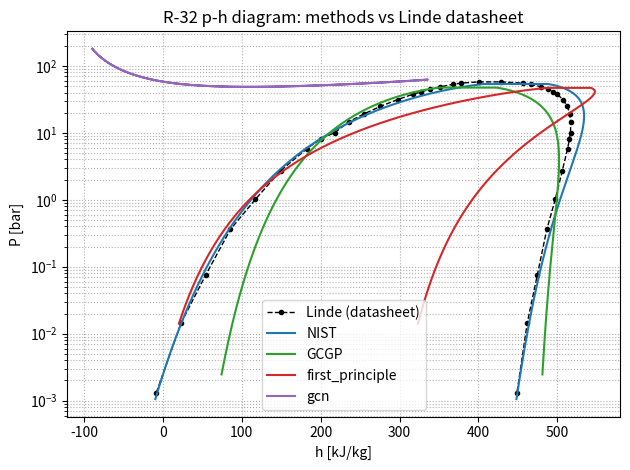
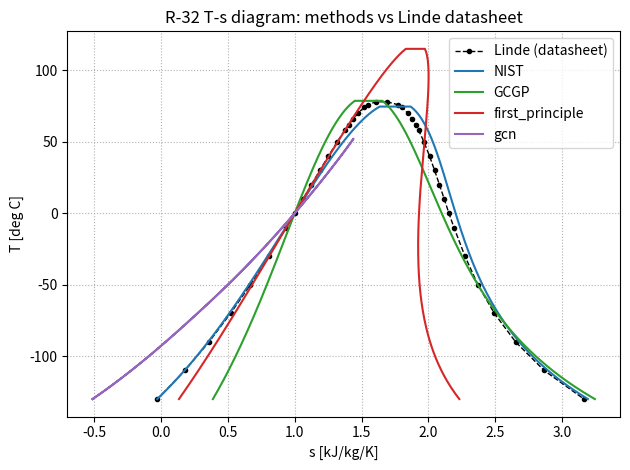

These charts were generated, in order, by the following Python code:
"""
Compare p-h and T-s diagrams for R-32 across several Cp / critical-property
methods, benchmarked against the Linde datasheet.

Each method supplies only its ROW DATA: Pc [bar], Tc [K], and Shomate A..E.
Shared/fixed: R-32 molar mass, gas constant, the Linde saturation table
(pressure column used to back out each method's acentric factor at Tr = 0.7;
enthalpy/entropy columns used as the validation reference), and the IIR
reference state (sat. liquid at 0 C: h = 200 kJ/kg, s = 1.0 kJ/kg/K).

Model per method:
    1. Ambrose-Walton saturation pressure (Poling et al., 2001, sec. 7-4).
    2. Peng-Robinson cubic EOS departure h and s (Poling Table 6-3).
    3. Shomate ideal-gas Cp integration (t = T/1000).

--- Before 08/26/2026 ---
Nine data series were compared: Linde datasheet (reference, 20 points),
NIST (NIST Shomate + NIST Pc/Tc), GCGP (GCGP Shomate + GCGP Pc/Tc), SPGP
(SPGP Shomate + SPGP predicted Tc), and five SPGP mix-and-match variants
(SPGP_NIST, SPGP_Fathya, SPGP_Shomate_GCGP, SPGP_NIST_crit_prps,
SPGP_Fathya_crit_prps) pairing SPGP's Shomate fit against other methods'
Tc/Pc, built to probe whether SPGP's poor fit traced to its Shomate curve
or its critical properties.

--- 08/26/2026 ---
SPGP and its five mix-and-match variants are commented out (not deleted)
in METHODS, replaced by two new methods from collaborator-supplied Shomate
fits: "first_principle" and "gcn" (from spgp_r32.xlsx's a-e coefficients,
rescaled from raw-T form to this file's t = T/1000 Shomate convention).

Fixed, was crashing: "gcn"'s given Tc (329.12 K / 55.97 C) falls below the
top of Linde's own comparison range (78 C), so Ambrose-Walton's tau =
1 - T/Tc went negative there, and its fractional powers returned NaN,
breaking the PR cubic-root solver inside report_errors(). Fixed by
masking each method's Linde comparison points to T < 0.99*Tc and
reporting how many of the 20 points were actually used (see "npts"
column) -- mirrors the same "flag partial coverage" approach already
used for SPGP's limited T-range in
compare_cp_methods_numerical_integration.py.

omega for first_principle/gcn no longer comes from _omega_from_linde().
Both carry a "psat_pa" row entry instead of a hardcoded omega -- the
Colon group's own "pvap" spreadsheet column (mislabeled mmHg, actually
Pa), taken as Psat at Tr = 0.7*Tc, the standard Pitzer input. The new
omega_from_psat(name, Pc_bar, psat_pa) function computes AND PRINTS
omega live from that value (omega = -1 - log10(Psat/Pc)) rather than
hardcoding the result; NIST/GCGP (no "psat_pa" key) are unaffected and
still resolve via _omega_from_linde() as before. Current values:
first_principle = 0.191312, gcn = 0.667570 (both replace the earlier,
now-obsolete Linde-derived placeholders of -0.2385/0.6234).

Even with both fixes in, first_principle/gcn still show large errors vs
Linde (first_principle: 65.99% P_MAPE; gcn: 46.72% P_MAPE, hf_MAE alone
192 kJ/kg) -- this is no longer a units or omega-computation bug, it
points to the underlying Tc/Pc/Shomate values themselves still being
questionable, the same category of problem the old SPGP had. Not yet
resolved; awaiting Colon-group confirmation.

--- 09/03/2026 ---
first_principle updated to the Colon group's post-thermoreconciliation
values from spgp_r32 (4).xlsx: Pc=49.62 bar, Tc=392.094 K, pvap=4579.217
(confirmed today as an mmHg reading -- gives a physical omega=-0.090036,
unlike the Pa reading which gives omega=2.03), Shomate rescaled A-E. This
is a real correctness improvement, independently verified: this same
first_principle data already passed the IDAES-vs-vanilla-PR cubic-EOS
gate in phase_1_cubic_eos_validation_refstate_0903.py (|dZ|=4.10e-07)
before being carried over here. Note this file's omega_from_psat() takes
psat_pa directly (Pa), unlike _0903.py's mmHg-native version -- the mmHg
value is converted to Pa inline in the METHODS row below.

--- 09/03/2026 (later same day) ---
gcn ALSO updated to (4).xlsx thermoreconciled values, per Shilpa's
explicit direction that today's computations use ONLY the
thermoreconciled numbers, not a mix of old/new: Pc=63.572 bar,
Tc=328.614 K, pvap=36566.042. omega uses the SAME mmHg-reading
convention as first_principle (same spreadsheet/column -- the unit
convention belongs to the column, not the method), giving omega=-0.88.
This is well outside any physically normal range (real fluids run
roughly -0.2 to 0.9), but is used anyway for consistency with
first_principle rather than switching conventions per-method. This is
corroborating evidence of gcn's already-flagged data problem (Colon
group's own "4.5% feasible within CI" note), not a reason to read the
units differently. Treat gcn's curve here as provisional/exploratory,
not a validated result.

Author: Shilpa Narasimhan and Claude AI
Date Created: 07/07/2026 (original compare_cp_methods.py)
This _GCN copy created: 08/26/2026
This _0903 copy created: 09/03/2026
QA/testing: Shilpa Narasimhan
"""

import numpy as np
import matplotlib.pyplot as plt


# =============================================================================
# Shared constants
# =============================================================================

R = 8.314          # J/mol/K
MW = 52.023        # kg/kmol (numerically g/mol), R-32

u = 2.0
w = -1.0
Omega_A = 0.45724
Omega_B = 0.0778

T_REF = 273.15     # K       IIR reference temperature (0 C)
H_REF = 200.0      # kJ/kg   IIR reference enthalpy (sat. liquid)
S_REF = 1.0        # kJ/kg/K IIR reference entropy  (sat. liquid)

T_MIN = -130.0 + 273.15   # K, low end of the dome sweep


# =============================================================================
# Linde saturation table -- 20 points extracted directly from the Linde
# datasheet.
#   (T[C], Psat[bar], hf[kJ/kg], hg[kJ/kg], sf[kJ/kg/K], sg[kJ/kg/K])
#   hf/hg = saturated liquid/vapor enthalpy ; sf/sg = liquid/vapor entropy
# =============================================================================

LINDE_SAT = [
    (-130, 0.001312,  -8.26, 448.77, -0.028, 3.165),
    (-110, 0.014525,  23.20, 461.86,  0.178, 2.867),
    (-90,  0.07556,   54.42, 474.61,  0.359, 2.653),
    (-70,  0.36067,   85.66, 486.57,  0.520, 2.494),
    (-50,  1.014,    117.22, 497.27,  0.668, 2.371),
    (-30,  2.7344,   149.45, 506.27,  0.806, 2.274),
    (-10,  5.8263,   182.76, 513.02,  0.937, 2.192),
    (0,    8.131,    200.00, 515.30,  1.000, 2.154),
    (10,   10.065,   217.74, 516.66,  1.063, 2.119),
    (20,   14.746,   236.12, 516.90,  1.125, 2.083),
    (30,   19.275,   255.32, 515.72,  1.188, 2.047),
    (40,   24.783,   275.61, 512.71,  1.252, 2.009),
    (50,   31.412,   297.49, 507.10,  1.318, 1.967),
    (58,   37.635,   316.75, 499.82,  1.375, 1.928),
    (62,   41.089,   327.30, 494.76,  1.405, 1.905),
    (66,   44.793,   338.78, 488.26,  1.438, 1.879),
    (70,   48.768,   351.73, 479.52,  1.474, 1.846),
    (74,   53.046,   367.53, 466.41,  1.518, 1.803),
    (76,   55.315,   378.03, 455.86,  1.547, 1.770),
    (78,   57.697,   400.38, 428.90,  1.610, 1.691),
]

# Linde arrays for convenience
L_TC = np.array([r[0] for r in LINDE_SAT])           # deg C
L_T = L_TC + 273.15                                  # K
L_P = np.array([r[1] for r in LINDE_SAT])            # bar
L_HF = np.array([r[2] for r in LINDE_SAT])
L_HG = np.array([r[3] for r in LINDE_SAT])
L_SF = np.array([r[4] for r in LINDE_SAT])
L_SG = np.array([r[5] for r in LINDE_SAT])


# =============================================================================
# Method row data (the only per-method input)
# =============================================================================

METHODS = [
    {"name": "NIST", "Pc_bar": 57.85,   "Tc": 351.3,
     "A": -6.098682, "B": 179.2200, "C": -122.3682, "D": 32.30207, "E": 0.491361},
    {"name": "GCGP", "Pc_bar": 50.730,  "Tc": 355.354,
     "A": 14.161,    "B": 0.124,    "C": -6.340e-05, "D": 1.190e-8, "E": 0.0},
    {"name": "first_principle", "Pc_bar": 49.62, "Tc": 392.094,
     "psat_pa": 4579.217 * 133.322,  # (4).xlsx reconciled pvap=4579.217, confirmed
                                     # 09/03 as an mmHg reading (physical omega);
                                     # converted to Pa here since this file's
                                     # omega_from_psat() expects Pa directly, unlike
                                     # _0903.py's mmHg-native version.
     "A": 32.5919, "B": 22.3913, "C": 602.645, "D": -606.523, "E": -0.0502453},
    # gcn: UPDATED to (4).xlsx thermoreconciled values (09/03, later same day --
    # per Shilpa's direction, today's computations use ONLY the thermoreconciled
    # numbers). omega uses the SAME mmHg-reading convention as first_principle
    # (same spreadsheet/column), giving omega=-0.88 -- well outside any normal
    # physical range, consistent with the Colon group's own "4.5% feasible
    # within CI" flag on gcn. Treat gcn's curve here as provisional/exploratory.
    {"name": "gcn", "Pc_bar": 63.572, "Tc": 328.614,
     "psat_pa": 36566.042 * 133.322,  # mmHg reading, converted to Pa (same
                                       # convention as first_principle above)
     "A": 95.1025, "B": 129.919, "C": 7.4523, "D": 297.378, "E": 0.0212188},
    # {"name": "SPGP", "Pc_bar": 50.8106, "Tc": 400.898,
    #  "A": 129.687,   "B": 171.303,  "C": 146.2,      "D": 61.9837,  "E": -0.0000361638},
    # {"name": "SPGP_NIST", "Pc_bar": 50.8106, "Tc": 351.3,
    #  "A": 129.687,   "B": 171.303,  "C": 146.2,      "D": 61.9837,  "E": -0.0000361638},
    # {"name": "SPGP_Fathya", "Pc_bar": 50.8106, "Tc": 355.354,
    #  "A": 129.687,   "B": 171.303,  "C": 146.2,      "D": 61.9837,  "E": -0.0000361638},
    # {"name": "SPGP_Shomate_GCGP", "Pc_bar": 50.8106, "Tc": 400.898,
    #  "A": 14.161,    "B": 0.124,    "C": -6.340e-05, "D": 1.190e-8, "E": 0.0},
    # {"name": "SPGP_NIST_crit_prps", "Pc_bar": 57.85, "Tc": 351.3,
    #  "A": 129.687,   "B": 171.303,  "C": 146.2,      "D": 61.9837,  "E": -0.0000361638},
    # {"name": "SPGP_Fathya_crit_prps", "Pc_bar": 50.730, "Tc": 355.354,
    #  "A": 129.687,   "B": 171.303,  "C": 146.2,      "D": 61.9837,  "E": -0.0000361638},
]


# =============================================================================
# Property model for one method
# =============================================================================

class PRMethod:
    """Peng-Robinson + Shomate property model for one (Pc, Tc, Shomate) row."""

    def __init__(self, name, Pc_bar, Tc, A, B, C, D, E, omega = None):
        self.name = name
        self.Pc = Pc_bar * 1e5
        self.Tc = Tc
        self.A, self.B, self.C, self.D, self.E = A, B, C, D, E

        self.omega = omega if omega is not None else self._omega_from_linde()
        self.kappa = 0.37464 + 1.54226 * self.omega - 0.26992 * self.omega**2
        self.b = Omega_B * R * self.Tc / self.Pc

        # IIR anchoring offsets (sat. liquid at 0 C)
        P0 = self.saturation_pressure(T_REF)
        self.h_off = H_REF - self._h_mass(T_REF, P0, "liquid")
        self.s_off = S_REF - self._s_mass(T_REF, P0, "liquid")

    # ---- acentric factor from Linde at Tr = 0.7 ------------------------
    def _omega_from_linde(self):
        T_target = 0.7 * self.Tc
        lnP = np.interp(1.0 / T_target, (1.0 / L_T)[::-1], np.log(L_P * 1e5)[::-1])
        return -1.0 - np.log10(np.exp(lnP) / self.Pc)

    # ---- saturation pressure (Ambrose-Walton) --------------------------
    def saturation_pressure(self, T):
        Tr = T / self.Tc
        tau = 1.0 - Tr
        f0 = (-5.97616*tau + 1.29874*tau**1.5 - 0.60394*tau**2.5 - 1.06841*tau**5) / Tr
        f1 = (-5.03365*tau + 1.11505*tau**1.5 - 5.41217*tau**2.5 - 7.46628*tau**5) / Tr
        f2 = (-0.64771*tau + 2.41539*tau**1.5 - 4.26979*tau**2.5 + 3.25259*tau**5) / Tr
        return self.Pc * np.exp(f0 + self.omega*f1 + self.omega**2*f2)

    # ---- Peng-Robinson parameters --------------------------------------
    def a_param(self, T):
        return Omega_A * R**2 * self.Tc**2 * (1 + self.kappa*(1 - np.sqrt(T/self.Tc)))**2 / self.Pc

    def dadT(self, T):
        Tr = T / self.Tc
        return Omega_A * R**2 * self.Tc**2 / self.Pc * (
            -self.kappa * (1 + self.kappa*(1 - np.sqrt(Tr))) / (self.Tc*np.sqrt(Tr)))

    def z_roots(self, T, P):
        a = self.a_param(T)
        A = a*P/(R**2*T**2)
        B = self.b*P/(R*T)
        coeffs = [1.0, -(1.0 + B - u*B), A - u*B - (u - w)*B**2, -(A*B + w*B**2 + w*B**3)]
        roots = sorted(r.real for r in np.roots(coeffs) if abs(r.imag) < 1e-9 and r.real > B)
        if not roots:
            raise ValueError(f"{self.name}: no Z root at T={T:.4g} K, P={P:.4g} Pa")
        return roots, A, B

    # ---- Shomate ideal-gas terms ---------------------------------------
    def _int_h(self, T):
        t = T/1000.0
        return 1000.0*(self.A*t + self.B*t**2/2 + self.C*t**3/3 + self.D*t**4/4 - self.E/t)

    def _int_s(self, T):
        t = T/1000.0
        return (self.A*np.log(t) + self.B*t + self.C*t**2/2 + self.D*t**3/3 - self.E/(2*t**2))

    def h_ideal(self, T):
        return self._int_h(T) - self._int_h(T_REF)

    def s_ideal(self, T, P):
        return (self._int_s(T) - self._int_s(T_REF)) - R*np.log(P/1e5)

    # ---- PR departures (Poling Table 6-3) ------------------------------
    def _departure(self, T, P, phase):
        a = self.a_param(T)
        da = self.dadT(T)
        roots, A, B = self.z_roots(T, P)
        Z = roots[-1] if phase == "vapor" else roots[0]
        s = np.sqrt(u**2 - 4.0*w)
        log_arg = (2.0*Z + B*(u + s)) / (2.0*Z + B*(u - s))
        dh = R*T*(Z - 1.0) + (T*da - a)/(self.b*s)*np.log(log_arg)
        ds = R*np.log(Z - B) + da/(self.b*s)*np.log(log_arg)
        return dh, ds

    def _h_mass(self, T, P, phase):
        dh, _ = self._departure(T, P, phase)
        return (self.h_ideal(T) + dh) / MW

    def _s_mass(self, T, P, phase):
        _, ds = self._departure(T, P, phase)
        return (self.s_ideal(T, P) + ds) / MW

    # ---- anchored saturated properties (kJ/kg, kJ/kg/K) ----------------
    def hf(self, T):
        return self._h_mass(T, self.saturation_pressure(T), "liquid") + self.h_off

    def hg(self, T):
        return self._h_mass(T, self.saturation_pressure(T), "vapor") + self.h_off

    def sf(self, T):
        return self._s_mass(T, self.saturation_pressure(T), "liquid") + self.s_off

    def sg(self, T):
        return self._s_mass(T, self.saturation_pressure(T), "vapor") + self.s_off

    # ---- full dome for plotting ----------------------------------------
    def build_dome(self, n=120):
        T_grid = np.linspace(T_MIN, 0.99*self.Tc, n)
        return {
            "name": self.name,
            "T_C": T_grid - 273.15,
            "Pd": np.array([self.saturation_pressure(T)/1e5 for T in T_grid]),
            "hf": np.array([self.hf(T) for T in T_grid]),
            "hg": np.array([self.hg(T) for T in T_grid]),
            "sf": np.array([self.sf(T) for T in T_grid]),
            "sg": np.array([self.sg(T) for T in T_grid]),
        }


# =============================================================================
# Acentric factor from a directly-supplied Psat (Colon group's own data)
# =============================================================================
# Same Pitzer definition _omega_from_linde() uses (omega = -1 - log10(Psat/Pc)
# at Tr = 0.7), but here Psat comes directly from the Colon group's own
# "pvap" column instead of interpolating Linde's table. Used for
# first_principle/gcn, which carry a "psat_pa" row instead of a Linde lookup.

def omega_from_psat(name, Pc_bar, psat_pa):
    Pc_pa = Pc_bar * 1e5
    omega = -1.0 - np.log10(psat_pa / Pc_pa)
    print(f"omega_from_psat: {name}: Psat={psat_pa/1e5:.5f} bar, Pc={Pc_bar:.5f} bar, "
          f"Psat/Pc={psat_pa/Pc_pa:.6f}, omega={omega:.6f}")
    return omega


# =============================================================================
# Build every method
# =============================================================================

METHODS_RESOLVED = []
for row in METHODS:
    row = dict(row)  # don't mutate METHODS itself
    if "psat_pa" in row:
        psat_pa = row.pop("psat_pa")
        row["omega"] = omega_from_psat(row["name"], row["Pc_bar"], psat_pa)
    METHODS_RESOLVED.append(row)

methods = [PRMethod(**row) for row in METHODS_RESOLVED]
domes = [m.build_dome() for m in methods]

print(f"{'method':>6}{'omega':>10}{'Tc[C]':>10}")
for m in methods:
    print(f"{m.name:>6}{m.omega:>10.4f}{m.Tc - 273.15:>10.2f}")


# =============================================================================
# Error summary vs Linde (4 series: Linde reference + 3 methods)
# =============================================================================
# Pressure error: percent (depends on Tc, Pc, omega only).
# Enthalpy/entropy error: mean absolute error (MAE). h and s use the IIR datum
# and pass near zero at the cold end, which makes percent error unstable there;
# MAE (kJ/kg, kJ/kg/K) is the meaningful metric and is what actually tests the
# Cp fits.

def report_errors(pr_methods):
    print("\nSaturation-property error vs Linde datasheet (selected points, -130..78 C)")
    print(f"{'series':>7}{'P_MAPE%':>10}{'hf_MAE':>9}{'hg_MAE':>9}{'sf_MAE':>10}{'sg_MAE':>10}")
    print(f"{'':>7}{'':>10}{'[kJ/kg]':>9}{'[kJ/kg]':>9}{'[kJ/kgK]':>10}{'[kJ/kgK]':>10}")
    print(f"{'Linde':>7}{'ref':>10}{'ref':>9}{'ref':>9}{'ref':>10}{'ref':>10}")
    for m in pr_methods:
        mask = L_T < 0.99 * m.Tc   # only compare where this method's own dome is defined
        T_use, P_use = L_T[mask], L_P[mask]
        HF_use, HG_use = L_HF[mask], L_HG[mask]
        SF_use, SG_use = L_SF[mask], L_SG[mask]
        P = np.array([m.saturation_pressure(t)/1e5 for t in T_use])
        hf = np.array([m.hf(t) for t in T_use])
        hg = np.array([m.hg(t) for t in T_use])
        sf = np.array([m.sf(t) for t in T_use])
        sg = np.array([m.sg(t) for t in T_use])
        p_mape = np.mean(np.abs((P - P_use) / P_use)) * 100
        print(f"{m.name:>7}{p_mape:>10.2f}"
              f"{np.mean(np.abs(hf - HF_use)):>9.2f}"
              f"{np.mean(np.abs(hg - HG_use)):>9.2f}"
              f"{np.mean(np.abs(sf - SF_use)):>10.4f}"
              f"{np.mean(np.abs(sg - SG_use)):>10.4f}")


report_errors(methods)


# =============================================================================
# Plot 1: p-h diagram (4 curves)
# =============================================================================

colors = ["tab:blue", "tab:green", "tab:red", "tab:purple", "tab:orange",
          "tab:brown", "tab:pink", "tab:gray", "tab:olive"]

plt.figure()
# Linde reference (datasheet) as black dashed with markers
plt.plot(np.concatenate([L_HF, L_HG[::-1]]),
         np.concatenate([L_P, L_P[::-1]]),
         "k--o", ms=3, lw=1, label="Linde (datasheet)")
for d, c in zip(domes, colors):
    h_dome = np.concatenate([d["hf"], d["hg"][::-1]])
    P_dome = np.concatenate([d["Pd"], d["Pd"][::-1]])
    plt.plot(h_dome, P_dome, color=c, label=d["name"])
plt.yscale("log")
plt.xlabel("h [kJ/kg]")
plt.ylabel("P [bar]")
plt.title("R-32 p-h diagram: methods vs Linde datasheet")
plt.legend()
plt.grid(True, which="both", ls=":")
plt.tight_layout()


# =============================================================================
# Plot 2: T-s diagram (4 curves)
# =============================================================================

plt.figure()
plt.plot(np.concatenate([L_SF, L_SG[::-1]]),
         np.concatenate([L_TC, L_TC[::-1]]),
         "k--o", ms=3, lw=1, label="Linde (datasheet)")
for d, c in zip(domes, colors):
    s_dome = np.concatenate([d["sf"], d["sg"][::-1]])
    T_dome = np.concatenate([d["T_C"], d["T_C"][::-1]])
    plt.plot(s_dome, T_dome, color=c, label=d["name"])
plt.xlabel("s [kJ/kg/K]")
plt.ylabel("T [deg C]")
plt.title("R-32 T-s diagram: methods vs Linde datasheet")
plt.legend()
plt.grid(True, ls=":")
plt.tight_layout()

plt.show()
